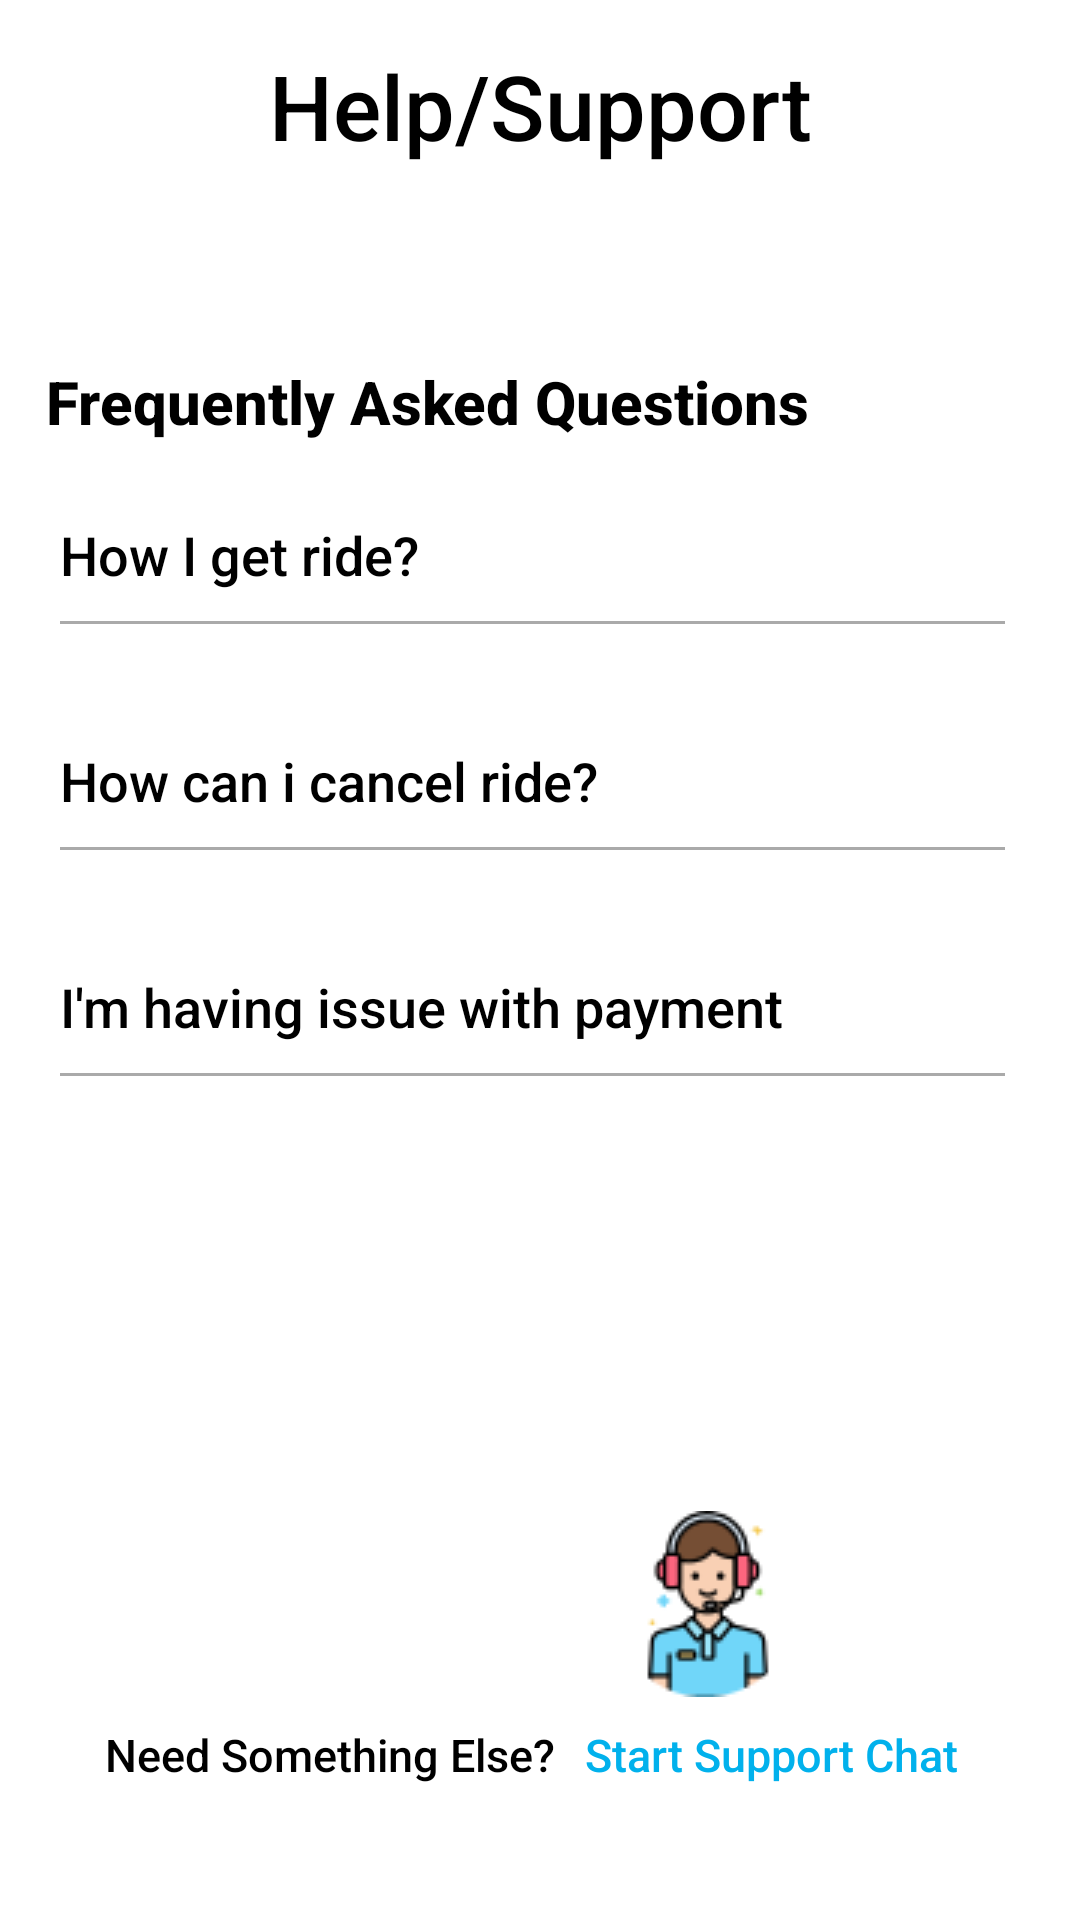

Reconstruct the res/layout file that produces this screen, plus the resources it refers to.
<!-- AndroidManifest.xml: application theme Theme.DeliverYou -->
<!-- res/layout/activity_support.xml -->
<?xml version="1.0" encoding="utf-8"?>
<RelativeLayout
    xmlns:android="http://schemas.android.com/apk/res/android"
    xmlns:app="http://schemas.android.com/apk/res-auto"
    xmlns:tools="http://schemas.android.com/tools"
    android:layout_width="match_parent"
    android:layout_height="match_parent"
    tools:context=".Support">

    <LinearLayout
        android:id="@+id/sup_above"
        android:layout_width="match_parent"
        android:layout_height="wrap_content"
        android:layout_marginTop="10dp"
        android:layout_marginBottom="50dp"
        android:orientation="horizontal">



        <TextView
            android:layout_width="match_parent"
            android:layout_height="wrap_content"
            android:layout_marginTop="5dp"
            android:fontFamily="sans-serif-medium"
            android:gravity="center"
            android:text="Help/Support"
            android:textColor="@color/black"
            android:textSize="30dp" />

    </LinearLayout>


    <TextView
        android:id="@+id/sup_freq"
        android:layout_width="wrap_content"
        android:layout_height="wrap_content"
        android:layout_below="@+id/sup_above"
        android:layout_marginStart="15dp"
        android:layout_marginTop="15dp"
        android:layout_marginEnd="15dp"
        android:layout_marginBottom="15dp"
        android:fontFamily="sans-serif-medium"
        android:gravity="center"
        android:textStyle="bold"
        android:text="Frequently Asked Questions"
        android:textColor="@color/black"
        android:textSize="20dp" />


    <LinearLayout
        android:id="@+id/sup_questions"
        android:layout_width="match_parent"
        android:layout_height="wrap_content"
        android:layout_marginTop="-10dp"
        android:layout_below="@+id/sup_freq"
        android:orientation="vertical">


    <RelativeLayout
        android:layout_width="match_parent"
        android:layout_height="wrap_content"
        android:layout_margin="20dp">


        <TextView
            android:id="@+id/q1"
            android:layout_width="wrap_content"
            android:layout_height="wrap_content"
            android:fontFamily="sans-serif-medium"
            android:gravity="center"
            android:text="How I get ride?"
            android:textColor="@color/black"
            android:textSize="18dp" />


        <ImageView
            android:layout_width="20dp"
            android:layout_height="20dp"
            android:layout_alignParentEnd="true"
            app:tint="@color/black"
            android:src="@drawable/aroow_nex" />

        <View
            android:layout_width="match_parent"
            android:layout_height="1dp"
            android:layout_marginTop="10dp"
            android:layout_marginEnd="5dp"
            android:layout_below="@+id/q1"
            android:background="@android:color/darker_gray"/>





    </RelativeLayout>

        <RelativeLayout
            android:layout_width="match_parent"
            android:layout_height="wrap_content"
            android:layout_margin="20dp">


            <TextView
                android:id="@+id/q2"
                android:layout_width="wrap_content"
                android:layout_height="wrap_content"
                android:fontFamily="sans-serif-medium"
                android:gravity="center"
                android:text="How can i cancel ride?"
                android:textColor="@color/black"
                android:textSize="18dp" />


            <ImageView
                android:layout_width="20dp"
                android:layout_height="20dp"
                android:layout_alignParentEnd="true"
                app:tint="@color/black"
                android:src="@drawable/aroow_nex" />

            <View
                android:layout_width="match_parent"
                android:layout_height="1dp"
                android:layout_marginTop="10dp"
                android:layout_marginEnd="5dp"
                android:layout_below="@+id/q2"
                android:background="@android:color/darker_gray"/>





        </RelativeLayout>


        <RelativeLayout
            android:layout_width="match_parent"
            android:layout_height="wrap_content"
            android:layout_margin="20dp">


            <TextView
                android:id="@+id/q3"
                android:layout_width="wrap_content"
                android:layout_height="wrap_content"
                android:fontFamily="sans-serif-medium"
                android:gravity="center"
                android:text="I'm having issue with payment"
                android:textColor="@color/black"
                android:textSize="18dp" />


            <ImageView
                android:layout_width="20dp"
                android:layout_height="20dp"
                android:layout_alignParentEnd="true"
                app:tint="@color/black"
                android:src="@drawable/aroow_nex" />

            <View
                android:layout_width="match_parent"
                android:layout_height="1dp"
                android:layout_marginTop="10dp"
                android:layout_marginEnd="5dp"
                android:layout_below="@+id/q3"
                android:background="@android:color/darker_gray"/>





        </RelativeLayout>



    </LinearLayout>


    <androidx.appcompat.widget.LinearLayoutCompat
        android:orientation="horizontal"
        android:layout_marginBottom="45dp"
        android:layout_alignParentBottom="true"
        android:layout_width="match_parent"
        android:gravity="center"
        android:layout_height="wrap_content">

        <TextView
            android:layout_width="wrap_content"
            android:layout_height="wrap_content"
            android:layout_alignParentBottom="true"
            android:fontFamily="sans-serif-medium"
            android:text="Need Something Else?"
            android:layout_toStartOf="@id/support_chat"
            android:textColor="@color/black"
            android:layout_marginEnd="10dp"
            android:layout_gravity="bottom"
            android:textSize="15sp" />


        <androidx.appcompat.widget.LinearLayoutCompat
            android:orientation="vertical"
            android:layout_width="wrap_content"
            android:layout_height="wrap_content">

            <ImageButton
                android:id="@+id/imageButton"
                android:layout_width="80dp"
                android:layout_height="80dp"
                android:layout_alignParentEnd="true"
                android:layout_marginEnd="20dp"
                android:background="@android:color/transparent"
                app:srcCompat="@drawable/tech_support_new" />

            <TextView
                android:id="@+id/support_chat"
                android:layout_width="wrap_content"
                android:layout_height="wrap_content"
                android:layout_alignParentEnd="true"
                android:layout_alignParentBottom="true"
                android:layout_marginEnd="5dp"
                android:fontFamily="sans-serif-medium"
                android:text="Start Support Chat"
                android:textColor="@color/blue_4"
                android:textSize="15sp" />



        </androidx.appcompat.widget.LinearLayoutCompat>




    </androidx.appcompat.widget.LinearLayoutCompat>


    <RelativeLayout
        android:layout_width="wrap_content"
        android:layout_height="159dp"
        android:layout_alignParentBottom="true"
        android:layout_marginStart="40dp"
        android:layout_marginTop="40dp"
        android:layout_marginEnd="40dp"
        android:layout_marginBottom="40dp"
        android:orientation="vertical">





    </RelativeLayout>


</RelativeLayout>
<!-- resources referenced by this layout -->
<resources>
  <color name="black">#000000</color>
  <color name="blue_4">#01b1ec</color>
  <!-- drawable tech_support_new: png bitmap (drawable, 4251 bytes) -->
  <style name="Theme.DeliverYou" parent="Theme.MaterialComponents.DayNight.DarkActionBar">
          
          <item name="colorPrimary">@color/purple_500</item>
          <item name="colorPrimaryVariant">@color/purple_700</item>
          <item name="colorOnPrimary">@color/white</item>
          
          <item name="colorSecondary">@color/teal_200</item>
          <item name="colorSecondaryVariant">@color/teal_700</item>
          <item name="colorOnSecondary">@color/black</item>
          
          <item name="android:statusBarColor">?attr/colorPrimaryVariant</item>
          
      </style>
  <color name="purple_500">#FF6200EE</color>
  <color name="purple_700">#FF3700B3</color>
  <color name="white">#ffffff</color>
  <color name="teal_200">#FF03DAC5</color>
  <color name="teal_700">#FF018786</color>
  
  
  
      //Custom Colors
</resources>
